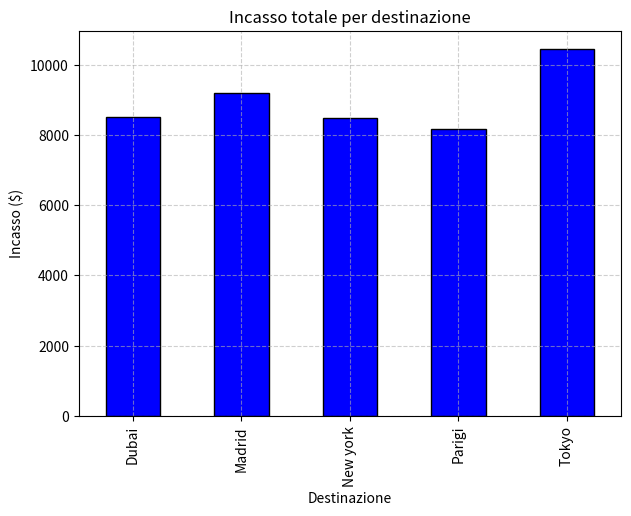
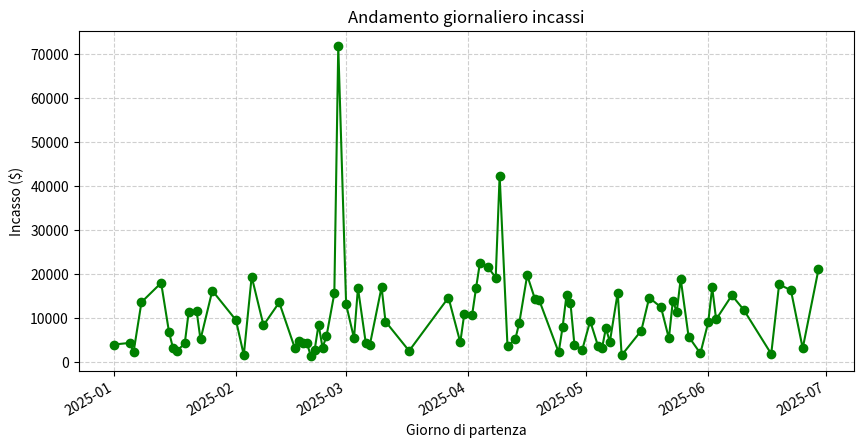
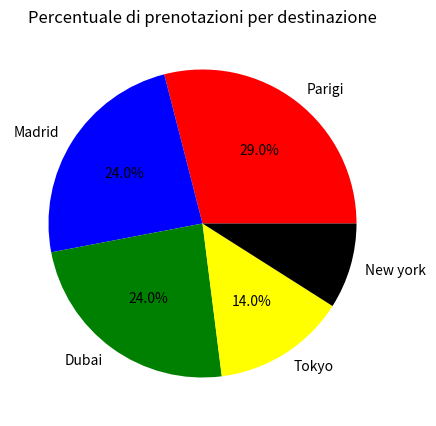
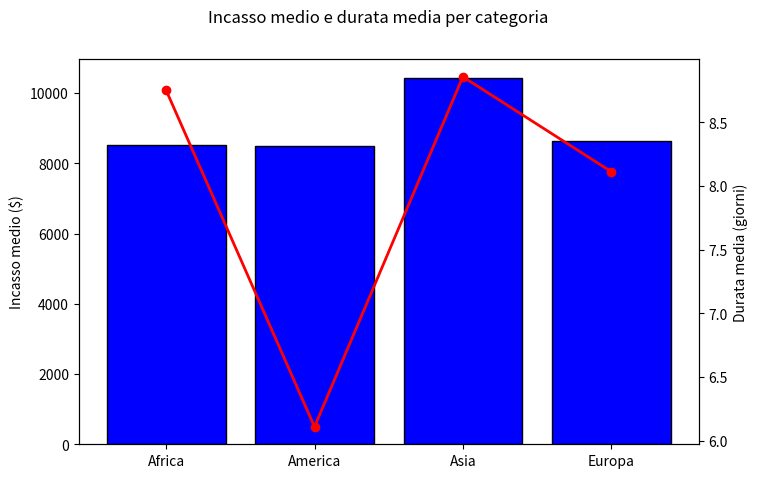

Python code for these plots, in order:
import numpy as np
import pandas as pd
import matplotlib.pyplot as plt

nome ='Giovanni Mazzotta' 
eta = 27
saldo_conto = 3000.00 
vip = True
destinazioni =  ['Parigi', 'Tokyo', 'Dubai', 'Madrid', 'New york']
prezzi = {destinazioni[0] : 1000, destinazioni[1] : 1200, destinazioni[2] : 800, destinazioni[3] : 900, destinazioni[4] : 1100}


class Cliente:
    def __init__(self,nome,eta,vip):
        self.nome = nome
        self.eta = eta
        self.vip = vip

    def Presentazione(self):
        return f'Nome cliente {self.nome} - Età: {self.eta} - Stato cliente VIP: {self.vip}'
    
class Viaggio:
    def __init__(self, destinazione, prezzo, durata_giorni):
        self.destinazione = destinazione
        self.prezzo = prezzo
        self.durata_giorni = durata_giorni

class Prenotazione:
    def __init__(self,cliente,viaggio):
        self.cliente = cliente
        self.viaggio = viaggio

    def clalcola_importo_finale(self):
        prezzo = self.viaggio.prezzo
        if self.cliente.vip:
            prezzo = prezzo * 0.9
        return prezzo
    
    def dettagli(self):

        importo_finale = self.clalcola_importo_finale()
        return f'Cliente: {self.cliente.nome} - Destinazione: {self.viaggio.destinazione} - Durata: {self.viaggio.durata_giorni} - Importo: {importo_finale:.2f} $'


np.random.seed(42)
prezzo_prenotazioni = np.random.randint(200,2001,100)
media_prezzo = np.mean(prezzo_prenotazioni)
prezzo_min = np.min(prezzo_prenotazioni)
prezzo_max = np.max(prezzo_prenotazioni)
dev_std = np.std(prezzo_prenotazioni)

sopra_media = prezzo_prenotazioni > media_prezzo
percentuale_sopra_media = np.sum(sopra_media) / len(prezzo_prenotazioni) * 100

print(f'Prezzo medio: {media_prezzo:.2f} $')
print(f'Prezzo minimo: {prezzo_min} $')
print(f'Prezzo massimo: {prezzo_max} $')
print(f'Deviazione standard: {dev_std:.2f} $')
print(f'Percentuale sopra la media: {percentuale_sopra_media:.2f} % ')

clienti = ['Giovanni', 'Marco', 'Paolo', 'Giulia', 'Erika', 'Sara']

dati =  {
    'Cliente' : np.random.choice(clienti,100),
    'Destinazione' : np.random.choice(destinazioni,100),
    'Prezzo' : np.random.randint(200,2001,100),
    'Giorno_partenza' : pd.to_datetime('2025-01-01') + pd.to_timedelta(np.random.randint(0,180,100), unit='D'),
    'Durata' : np.random.randint(3,15,100)
    }

df = pd.DataFrame(dati)

#Incasso

df['Incasso'] = df['Prezzo'] * df['Durata']

#Incasso totale
incasso_totale = np.sum(df['Incasso'])
print(incasso_totale)

incasso_per_destinazione = df.groupby('Destinazione')['Incasso'].sum()
print(incasso_per_destinazione)

incasso_medio_per_dest = df.groupby('Destinazione')['Incasso'].mean()
print(incasso_medio_per_dest.round(2))

conteggio_destinazioni = df['Destinazione'].value_counts()
top3_dest = conteggio_destinazioni.head(3)
print(top3_dest)

plt.figure(figsize=(7,5))
incasso_medio_per_dest.plot(kind='bar', color='blue', edgecolor= 'black')
plt.title('Incasso totale per destinazione')
plt.xlabel('Destinazione')
plt.ylabel('Incasso ($)')
plt.grid(linestyle='--', alpha= 0.6)
plt.show()


incasso_giornaliero = df.groupby('Giorno_partenza')['Incasso'].sum().sort_index()
plt.figure(figsize=(10,5))
incasso_giornaliero.plot(kind='line', marker='o', color='green', linestyle='-')
plt.title('Andamento giornaliero incassi')
plt.xlabel('Giorno di partenza')
plt.ylabel('Incasso ($)')
plt.grid(True, linestyle='--', alpha = 0.6)
plt.show()


plt.figure(figsize=(7,5))
conteggio_destinazioni.plot(kind='pie', labels=conteggio_destinazioni.index, autopct= '%1.1f%%',colors=['red','blue','green','yellow','black'])
plt.title('Percentuale di prenotazioni per destinazione')
plt.show()

destinazione_continente = {'Parigi' : 'Europa', 'Madrid' : 'Europa', 'Tokyo' : 'Asia', 'Dubai' : 'Africa', 'New york' : 'America'}
df['Continente'] = df['Destinazione'].map(destinazione_continente)
incasso_per_continente = df.groupby('Continente')['Incasso'].sum()
durata_media_continente = df.groupby('Continente')['Durata'].mean()

df.to_csv(' prenotazioni_analizzate.csv')

def top_clienti(df,N=5):
        return df['Cliente'].value_counts().head(N)
print(top_clienti(df, 3))

gruppo_categoria = df.groupby('Continente').agg({'Incasso' : 'mean', 'Durata' : 'mean'}).sort_index()

fig,ax1 = plt.subplots(figsize=(8,5))

ax1.bar(gruppo_categoria.index, gruppo_categoria['Incasso'], color='blue', edgecolor= 'black', label='Incasso medio')
ax1.set_ylabel('Incasso medio ($)')

ax2 = ax1.twinx()
ax2.plot(gruppo_categoria.index, gruppo_categoria['Durata'], color= 'red', marker='o', linewidth= 2, label='Durata media')
ax2.set_ylabel('Durata media (giorni)')

fig.suptitle("Incasso medio e durata media per categoria")

plt.show()
